Run: headless pygame with SDL's dummy video driver; simulated clock (each Clock.tick advances the game by its frame time, no real sleeping); random seed 0; keys injected as events and as key.get_pressed() state; no mouse input.
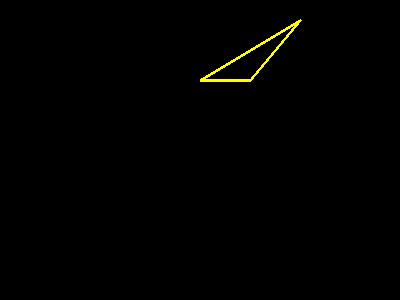
Frame 1 of 4 · flips 1–60 · no input
Frame 2 of 4 · flips 61–180 · tapped SPACE, RETURN · held RIGHT (→), D · screen unchanged from frame 1, image omitted
Frame 3 of 4 · flips 181–300 · held DOWN (↓), S · screen unchanged from frame 2, image omitted
Frame 4 of 4 · flips 301–420 · held LEFT (←), A, UP (↑), W · screen unchanged from frame 3, image omitted

The pygame program that drew these frames:

import pygame
pygame.init()

screen=pygame.display.set_mode((400, 300))

while True:
    for event in pygame.event.get():
        if event.type==pygame.QUIT:
            exit()

    pygame.draw.lines(screen, (255, 255, 0), True, [(200, 80), (250, 80), (300, 20)], 3)

    pygame.display.flip()
